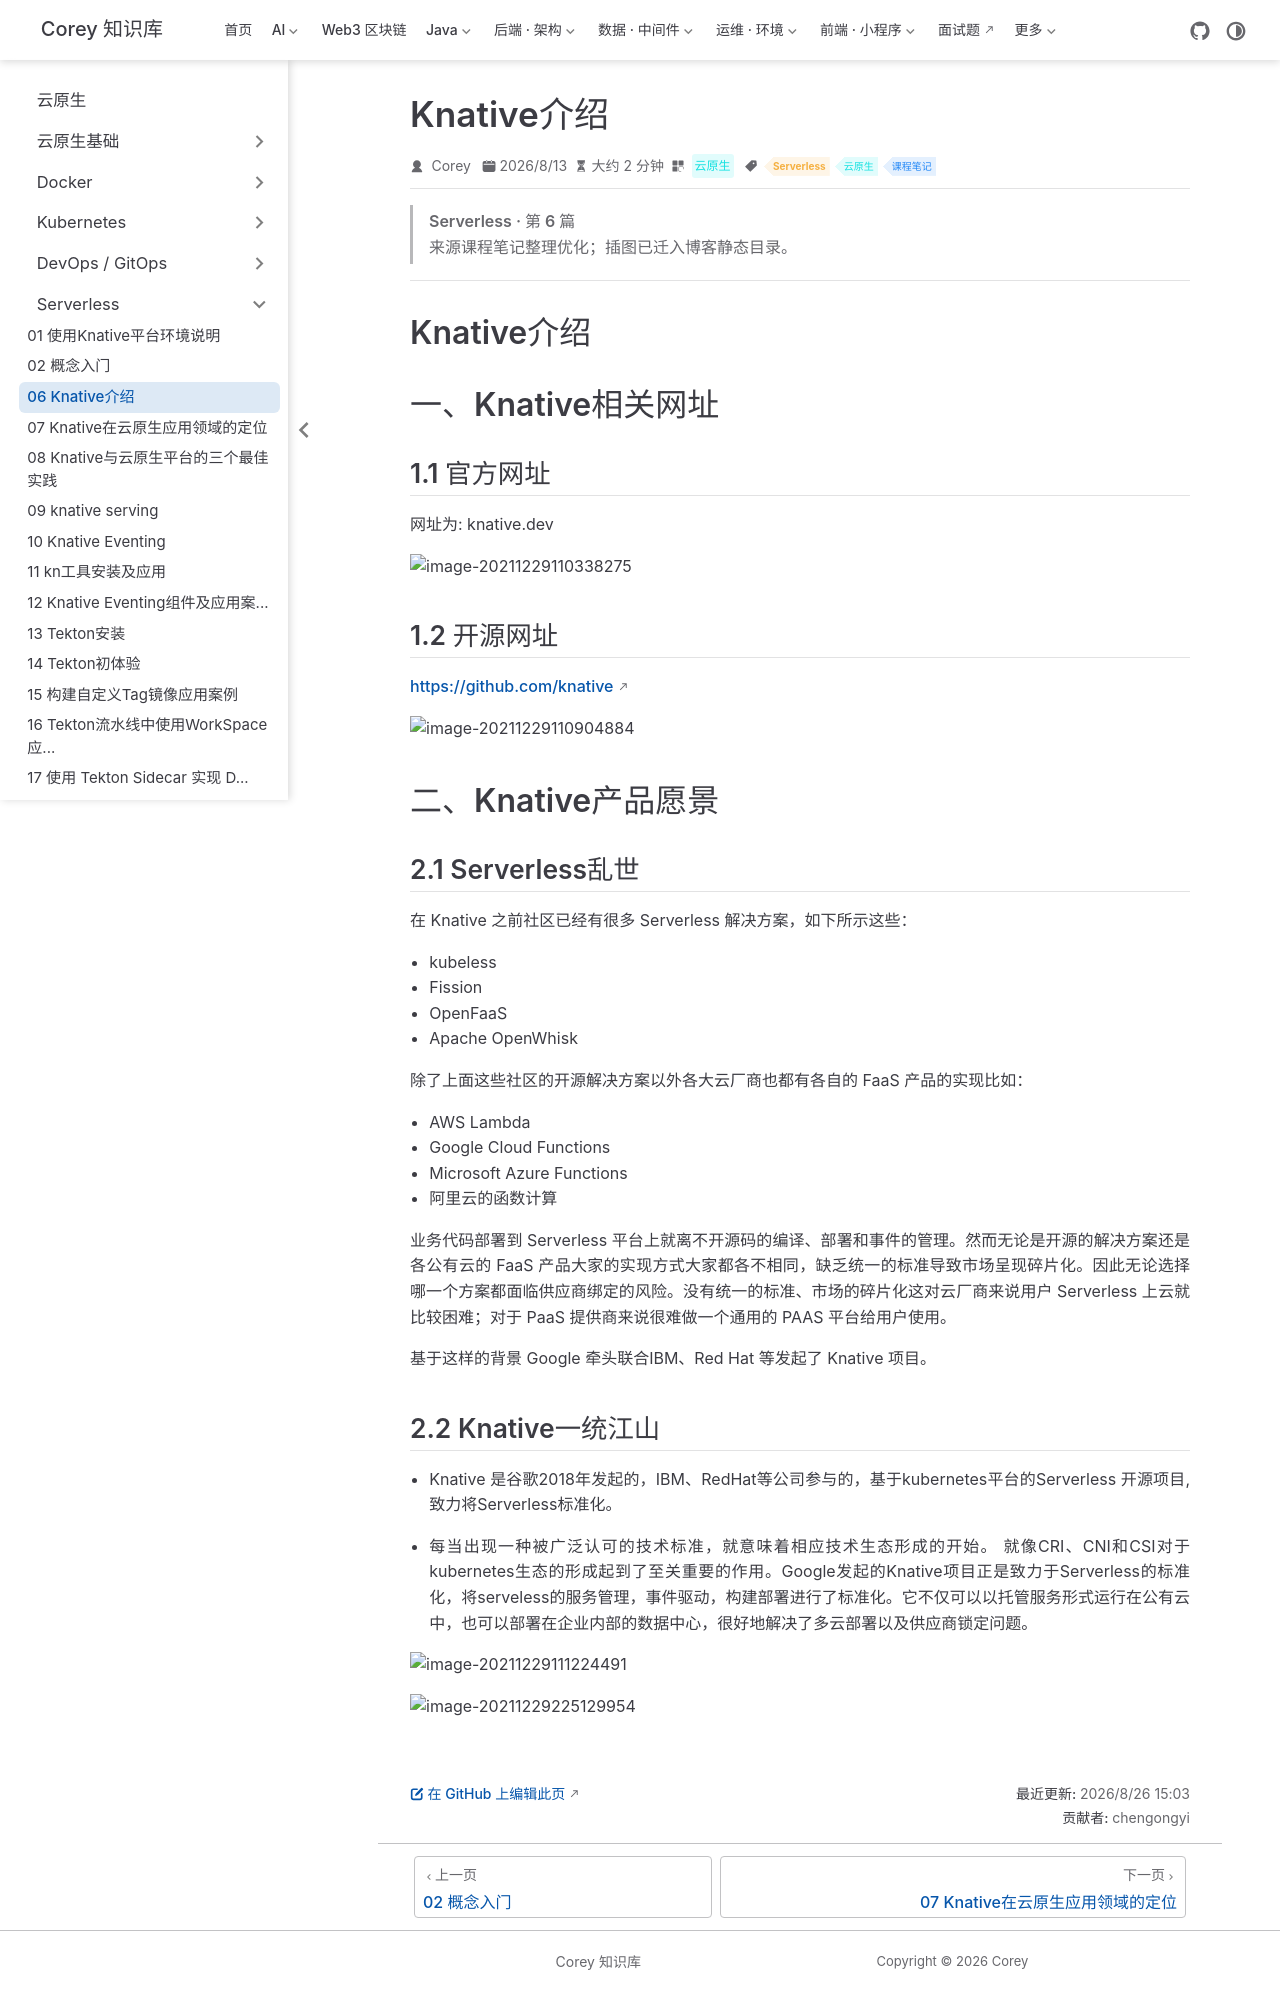

repository: code-corey/code-corey.github.io · page: 云原生/serverless/serverless-06-knative介绍.html · generator: jekyll

---
title: Knative介绍
sidebarGroup: Serverless
shortTitle: 06 Knative介绍
order: 6
date: 2026-08-13T00:00:00.000Z
category: 云原生
tag:
  - Serverless
  - 云原生
  - 课程笔记
description: 'Knative介绍 一、Knative相关网址 1.1 官方网址 网址为: knative.dev 1.2 开源网址 http[path] 二、Knative产品愿景 ...'
---

> **Serverless · 第 6 篇**
>
> 来源课程笔记整理优化；插图已迁入博客静态目录。

---

# Knative介绍

# 一、Knative相关网址

## 1.1 官方网址

网址为: knative.dev

![image-20211229110338275](/云原生/serverless/serverless-06-knative介绍/image-20211229110338275.png)

## 1.2 开源网址

https://github.com/knative

![image-20211229110904884](/云原生/serverless/serverless-06-knative介绍/image-20211229110904884.png)

# 二、Knative产品愿景

## 2.1 Serverless乱世

在 Knative 之前社区已经有很多 Serverless 解决方案，如下所示这些：

- kubeless
- Fission
- OpenFaaS
- Apache OpenWhisk

除了上面这些社区的开源解决方案以外各大云厂商也都有各自的 FaaS 产品的实现比如：

- AWS Lambda
- Google Cloud Functions
- Microsoft Azure Functions
- 阿里云的函数计算

业务代码部署到 Serverless 平台上就离不开源码的编译、部署和事件的管理。然而无论是开源的解决方案还是各公有云的 FaaS 产品大家的实现方式大家都各不相同，缺乏统一的标准导致市场呈现碎片化。因此无论选择哪一个方案都面临供应商绑定的风险。没有统一的标准、市场的碎片化这对云厂商来说用户 Serverless 上云就比较困难；对于 PaaS 提供商来说很难做一个通用的 PAAS 平台给用户使用。

基于这样的背景 Google 牵头联合IBM、Red Hat 等发起了 Knative 项目。

## 2.2 Knative一统江山

- Knative 是谷歌2018年发起的，IBM、RedHat等公司参与的，基于kubernetes平台的Serverless 开源项目,致力将Serverless标准化。

- 每当出现一种被广泛认可的技术标准，就意味着相应技术生态形成的开始。 就像CRI、CNI和CSI对于kubernetes生态的形成起到了至关重要的作用。Google发起的Knative项目正是致力于Serverless的标准化，将serveless的服务管理，事件驱动，构建部署进行了标准化。它不仅可以以托管服务形式运行在公有云中，也可以部署在企业内部的数据中心，很好地解决了多云部署以及供应商锁定问题。

![image-20211229111224491](/云原生/serverless/serverless-06-knative介绍/image-20211229111224491.png)

![image-20211229225129954](/云原生/serverless/serverless-06-knative介绍/image-20211229225129954.png)
